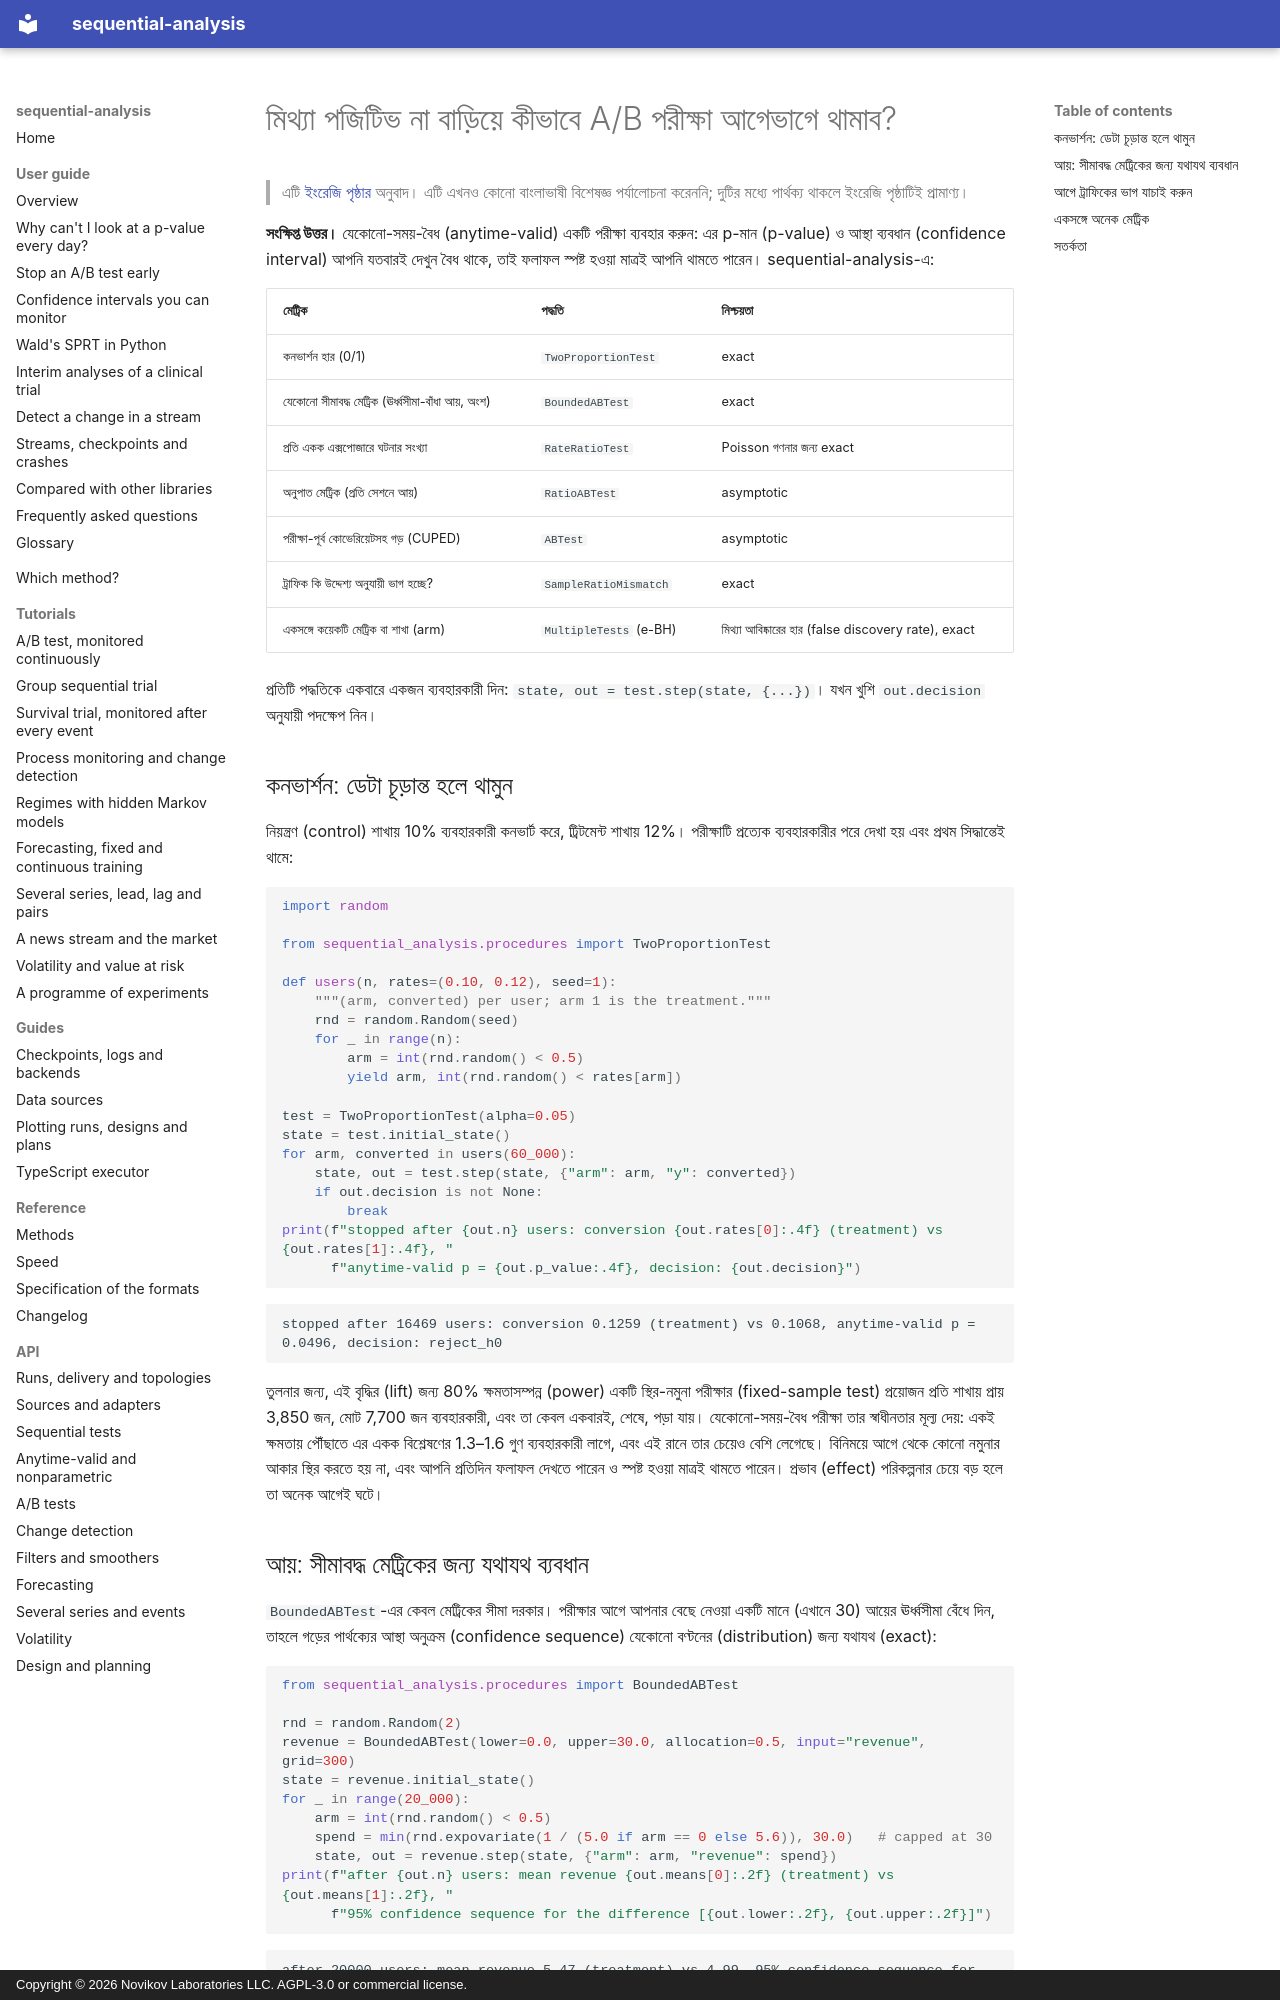

repository: andre-a-no/sequential-analysis · page: bn/guide/ab-testing/index.html · generator: mkdocs · copyright: Copyright © 2026 Novikov Laboratories LLC. AGPL-3.0 or commercial license.

---
description: Python-এ মিথ্যা পজিটিভ (false positive) না বাড়িয়ে কীভাবে A/B পরীক্ষা আগেভাগে থামাবেন। কনভার্শন ও সীমাবদ্ধ আয়ের জন্য যেকোনো-সময়-বৈধ (anytime-valid) পরীক্ষা, নমুনা অনুপাতের অমিল (sample ratio mismatch) যাচাই এবং বহু মেট্রিকে মিথ্যা আবিষ্কারের হার (false discovery rate) নিয়ন্ত্রণ, sequential-analysis দিয়ে।
language: bn
---

# মিথ্যা পজিটিভ না বাড়িয়ে কীভাবে A/B পরীক্ষা আগেভাগে থামাব?

> এটি [ইংরেজি পৃষ্ঠার](../../guide/ab-testing.md) অনুবাদ। এটি এখনও কোনো বাংলাভাষী বিশেষজ্ঞ পর্যালোচনা করেননি; দুটির মধ্যে পার্থক্য থাকলে ইংরেজি পৃষ্ঠাটিই প্রামাণ্য।

**সংক্ষিপ্ত উত্তর।** যেকোনো-সময়-বৈধ (anytime-valid) একটি পরীক্ষা ব্যবহার করুন:
এর p-মান (p-value) ও আস্থা ব্যবধান (confidence interval) আপনি যতবারই দেখুন
বৈধ থাকে, তাই ফলাফল স্পষ্ট হওয়া মাত্রই আপনি থামতে পারেন। sequential-analysis-এ:

| মেট্রিক | পদ্ধতি | নিশ্চয়তা |
|---|---|---|
| কনভার্শন হার (0/1) | `TwoProportionTest` | exact |
| যেকোনো সীমাবদ্ধ মেট্রিক (ঊর্ধ্বসীমা-বাঁধা আয়, অংশ) | `BoundedABTest` | exact |
| প্রতি একক এক্সপোজারে ঘটনার সংখ্যা | `RateRatioTest` | Poisson গণনার জন্য exact |
| অনুপাত মেট্রিক (প্রতি সেশনে আয়) | `RatioABTest` | asymptotic |
| পরীক্ষা-পূর্ব কোভেরিয়েটসহ গড় (CUPED) | `ABTest` | asymptotic |
| ট্রাফিক কি উদ্দেশ্য অনুযায়ী ভাগ হচ্ছে? | `SampleRatioMismatch` | exact |
| একসঙ্গে কয়েকটি মেট্রিক বা শাখা (arm) | `MultipleTests` (e-BH) | মিথ্যা আবিষ্কারের হার (false discovery rate), exact |

প্রতিটি পদ্ধতিকে একবারে একজন ব্যবহারকারী দিন: `state, out = test.step(state, {...})`।
যখন খুশি `out.decision` অনুযায়ী পদক্ষেপ নিন।

## কনভার্শন: ডেটা চূড়ান্ত হলে থামুন

নিয়ন্ত্রণ (control) শাখায় 10% ব্যবহারকারী কনভার্ট করে, ট্রিটমেন্ট শাখায় 12%।
পরীক্ষাটি প্রত্যেক ব্যবহারকারীর পরে দেখা হয় এবং প্রথম সিদ্ধান্তেই থামে:

```python
import random

from sequential_analysis.procedures import TwoProportionTest

def users(n, rates=(0.10, 0.12), seed=1):
    """(arm, converted) per user; arm 1 is the treatment."""
    rnd = random.Random(seed)
    for _ in range(n):
        arm = int(rnd.random() < 0.5)
        yield arm, int(rnd.random() < rates[arm])

test = TwoProportionTest(alpha=0.05)
state = test.initial_state()
for arm, converted in users(60_000):
    state, out = test.step(state, {"arm": arm, "y": converted})
    if out.decision is not None:
        break
print(f"stopped after {out.n} users: conversion {out.rates[0]:.4f} (treatment) vs {out.rates[1]:.4f}, "
      f"anytime-valid p = {out.p_value:.4f}, decision: {out.decision}")
```

```text
stopped after 16469 users: conversion 0.1259 (treatment) vs 0.1068, anytime-valid p = 0.0496, decision: reject_h0
```

তুলনার জন্য, এই বৃদ্ধির (lift) জন্য 80% ক্ষমতাসম্পন্ন (power) একটি
স্থির-নমুনা পরীক্ষার (fixed-sample test) প্রয়োজন প্রতি শাখায় প্রায় 3,850 জন,
মোট 7,700 জন ব্যবহারকারী, এবং তা কেবল একবারই, শেষে, পড়া যায়।
যেকোনো-সময়-বৈধ পরীক্ষা তার স্বাধীনতার মূল্য দেয়: একই ক্ষমতায় পৌঁছাতে এর
একক বিশ্লেষণের 1.3–1.6 গুণ ব্যবহারকারী লাগে, এবং এই রানে তার চেয়েও বেশি
লেগেছে। বিনিময়ে আগে থেকে কোনো নমুনার আকার স্থির করতে হয় না, এবং আপনি প্রতিদিন
ফলাফল দেখতে পারেন ও স্পষ্ট হওয়া মাত্রই থামতে পারেন। প্রভাব (effect) পরিকল্পনার
চেয়ে বড় হলে তা অনেক আগেই ঘটে।
